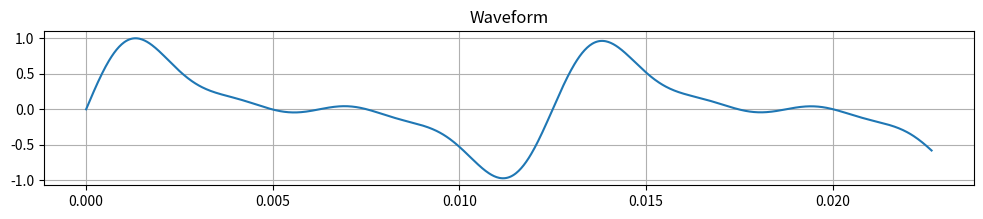
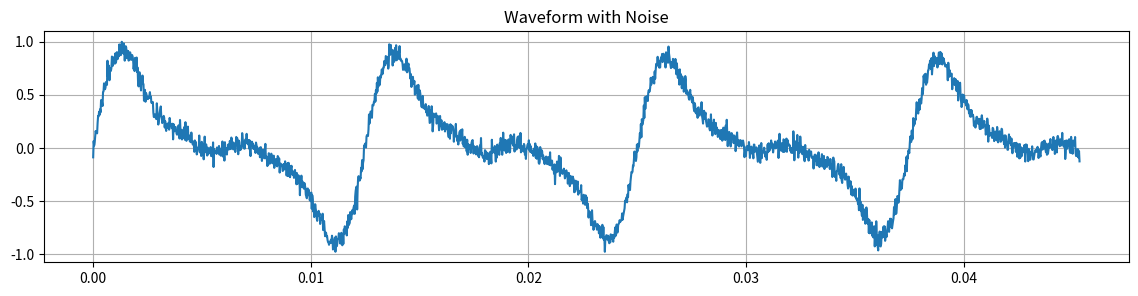

Source code (Python) for these figures, in order:
import numpy as np
import matplotlib.pyplot as plt
from scipy.io.wavfile import write
import os

# Create output directory if it doesn't exist
os.makedirs("plucks", exist_ok=True)


def generate_guitar_waveform(frequency=440.0, sample_rate=44100, duration=2.0, harmonics=[1, 2, 3, 4],
                             amplitudes=[1.0, 0.9, 0.4, 0.2], decay_rate=3.0):
    t = np.linspace(0, duration, int(sample_rate * duration), endpoint=False)
    waveform = np.zeros_like(t)

    for i, harmonic in enumerate(harmonics):
        amp = amplitudes[i] if i < len(amplitudes) else 1.0 / harmonic
        waveform += amp * np.sin(2 * np.pi * frequency * harmonic * t)

    envelope = np.exp(-decay_rate * t)
    waveform *= envelope

    # Normalize to 16-bit range
    waveform /= np.max(np.abs(waveform))
    waveform_int16 = np.int16(waveform * 32767)

    # Save WAV file
    filename = f"plucks/artificialpluck_cropped_{int(frequency)}Hz_converted.wav"
    write(filename, sample_rate, waveform_int16)

    # Plot waveform
    plt.figure(figsize=(12, 2))
    plt.plot(t[:1000], waveform[:1000])  # Show a small slice for clarity
    plt.title("Waveform")
    plt.grid(True)
    plt.show()

    return filename


# Function to generate a realistic artificial pluck with noise
def generate_guitar_waveform_noisy(frequency=440.0, duration=2.0, sample_rate=44100,
                                   harmonics=[1, 2, 3, 4], amplitudes=[1.0, 0.9, 0.4, 0.2],
                                   decay_rate=3.0, noise_level=0.05):
    t = np.linspace(0, duration, int(sample_rate * duration), endpoint=False)
    waveform = np.zeros_like(t)

    # Add harmonics with exponential decay
    for i, (h, amp) in enumerate(zip(harmonics, amplitudes)):
        waveform += amp * np.sin(2 * np.pi * frequency * h * t) * np.exp(-decay_rate * t)

    # Add some Gaussian noise
    noise = np.random.normal(0, noise_level, size=waveform.shape)
    waveform += noise

    # Normalize
    waveform /= np.max(np.abs(waveform))

    # Save as WAV file
    os.makedirs("plucks", exist_ok=True)
    filename = f"plucks/artificialplucknoisy_cropped_{int(frequency)}Hz_converted.wav"
    write(filename, sample_rate, (waveform * 32767).astype(np.int16))

    # Plot
    plt.figure(figsize=(14, 3))
    plt.plot(t[:2000], waveform[:2000])
    plt.title("Waveform with Noise")
    plt.grid(True)
    plt.show()

    return filename


# Generate for N Hz with harmonics calculated from base
generate_guitar_waveform(frequency=80.0)
generate_guitar_waveform_noisy(frequency=80.0, noise_level=0.1)
